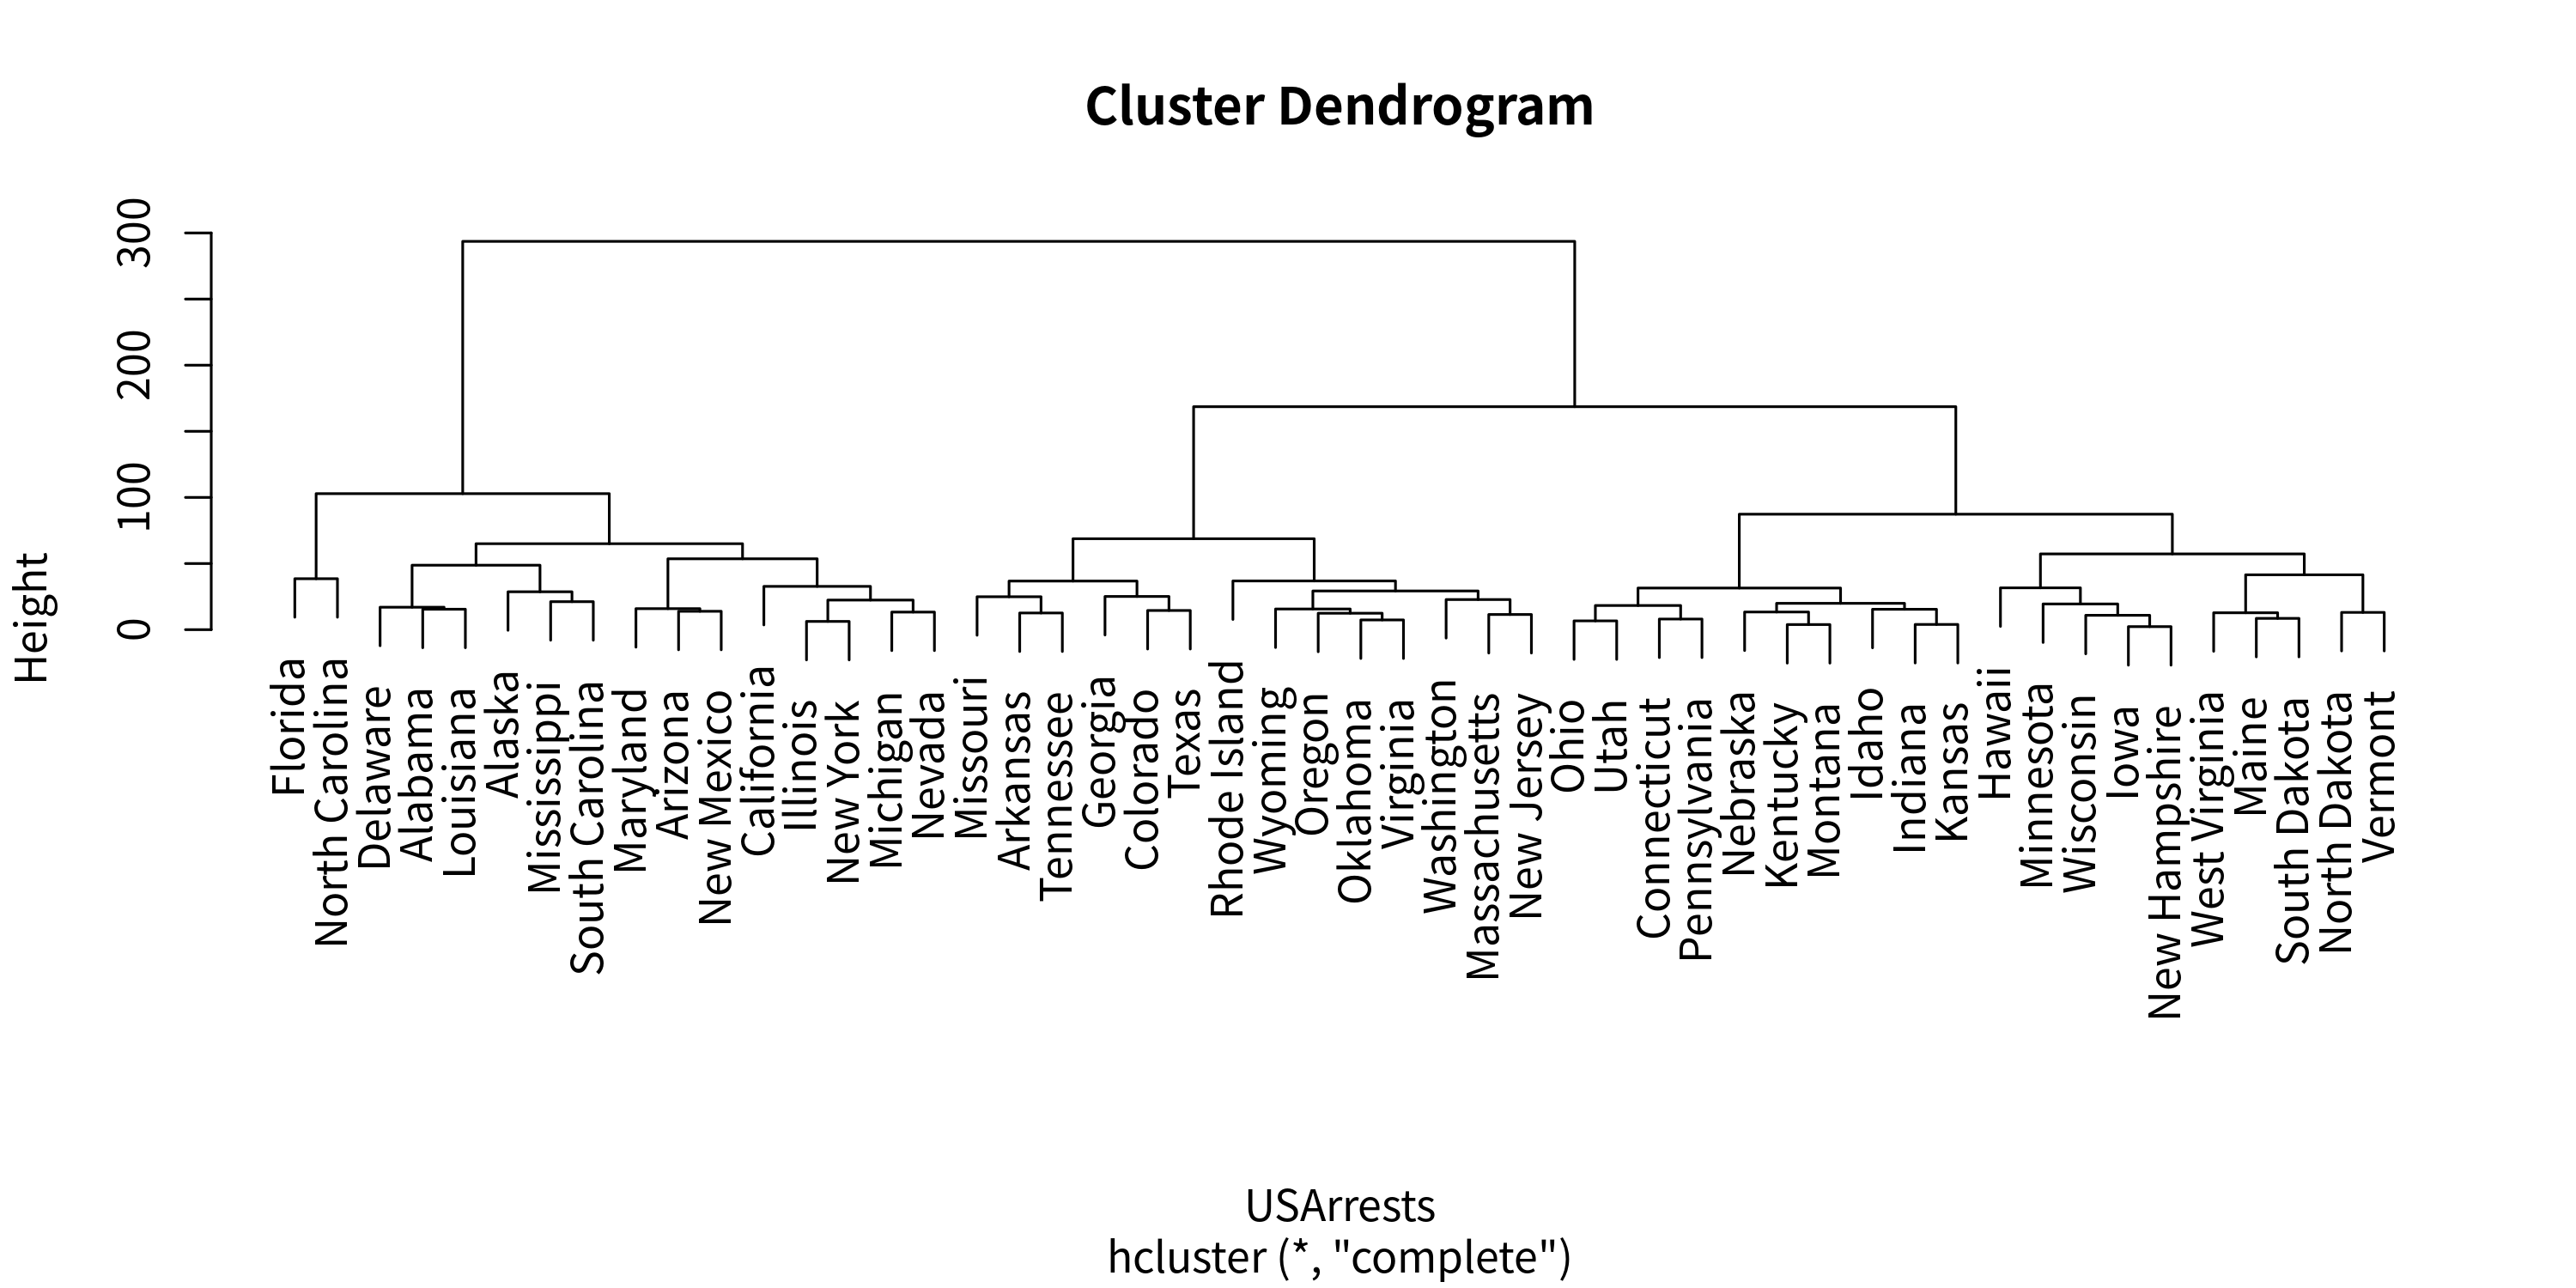

Reproduce this figure in R.
library(amap)
hc = hcluster(USArrests,method = "euclidean", link="complete")
png("p17.png",width = 10,height = 5,res = 300,units="in")
plot(hc)
dev.off()